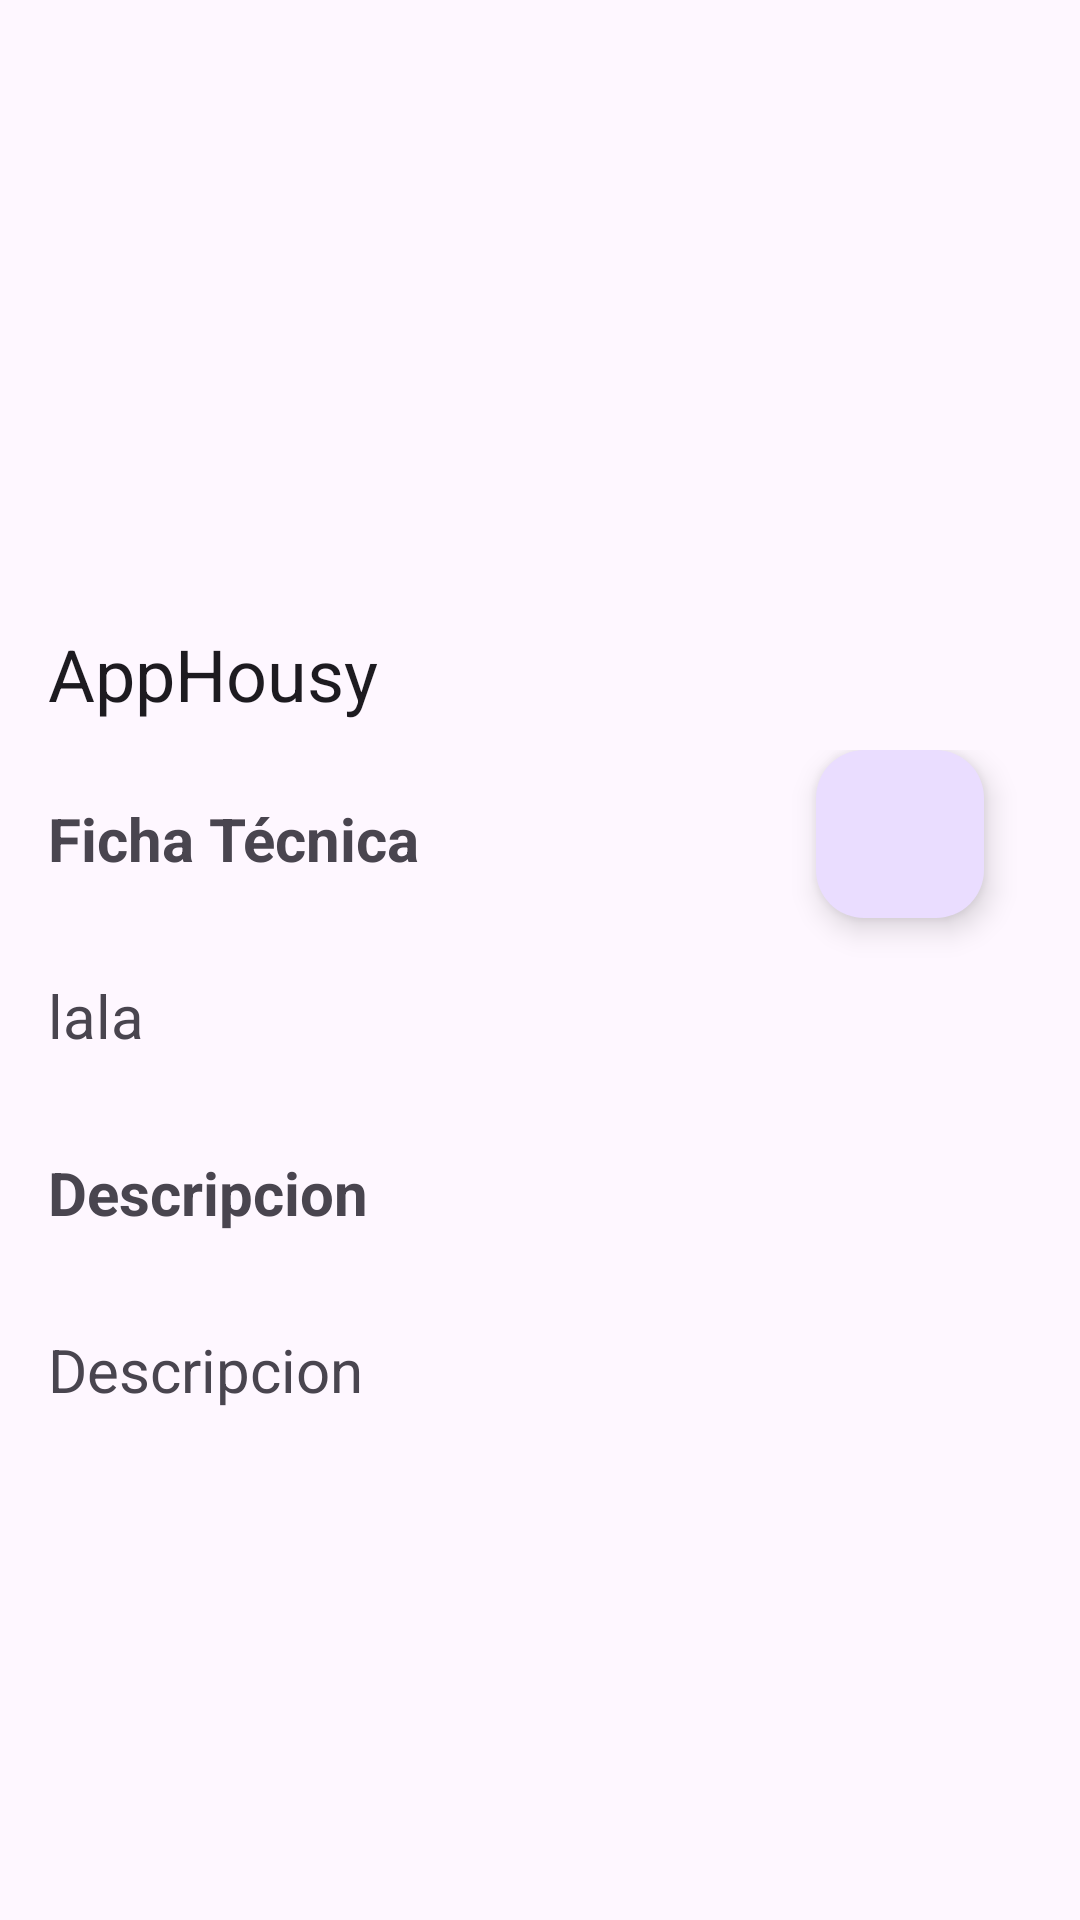

Here is an Android app screen rendered from its layout file. Give the layout XML and the strings, colors and styles it references.
<!-- AndroidManifest.xml: application theme Theme.AppHousy -->
<!-- res/layout/activity_detail.xml -->
<?xml version="1.0" encoding="utf-8"?>
<androidx.coordinatorlayout.widget.CoordinatorLayout
    xmlns:android="http://schemas.android.com/apk/res/android"
    xmlns:app="http://schemas.android.com/apk/res-auto"
    xmlns:tools="http://schemas.android.com/tools"
    android:layout_width="match_parent"
    android:layout_height="match_parent"
    tools:context=".ui.DetailActivity">

    <com.google.android.material.appbar.AppBarLayout
        android:id="@+id/appBarLayout"
        android:layout_width="match_parent"
        android:layout_height="wrap_content"
        android:theme="@style/ThemeOverlay.AppCompat.Dark.ActionBar">


        <com.google.android.material.appbar.CollapsingToolbarLayout
            android:id="@+id/collapsinTitle"
            android:layout_width="match_parent"
            android:layout_height="wrap_content"
            app:contentScrim="@color/teal_200"
            app:layout_scrollFlags="scroll|snap|exitUntilCollapsed"
            app:title="@string/app_name">

            <androidx.appcompat.widget.AppCompatImageView
                android:id="@+id/imageMansion"
                android:layout_width="match_parent"
                android:layout_height="250dp"
                android:scaleType="centerCrop"
                android:src="@drawable/baseline_error_outline_24"
                app:layout_collapseMode="parallax" />


            <androidx.appcompat.widget.Toolbar
                android:layout_width="match_parent"
                android:layout_height="?attr/actionBarSize"
                app:layout_collapseMode="pin"
                app:popupTheme="@style/ThemeOverlay.AppCompat.Dark" />

        </com.google.android.material.appbar.CollapsingToolbarLayout>

    </com.google.android.material.appbar.AppBarLayout>


    <androidx.core.widget.NestedScrollView
        android:layout_width="match_parent"
        android:layout_height="wrap_content"
        app:layout_behavior="@string/appbar_scrolling_view_behavior">

        <androidx.constraintlayout.widget.ConstraintLayout
            android:layout_width="match_parent"
            android:layout_height="match_parent">

            <TextView
                android:id="@+id/textFichaTecnica"
                android:layout_width="match_parent"
                android:layout_height="wrap_content"
                android:lineSpacingExtra="8sp"
                android:padding="16dp"
                android:text="@string/ficha_tecnica"
                android:textStyle="bold"
                android:textSize="20sp"
                app:layout_constraintStart_toStartOf="parent"
                app:layout_constraintEnd_toEndOf="parent"
                tools:ignore="MissingConstraints" />

            <TextView
                android:id="@+id/textDatos"
                android:layout_width="match_parent"
                android:layout_height="wrap_content"
                android:lineSpacingExtra="8sp"
                android:padding="16dp"
                android:text="lala"
                android:textSize="20sp"
                app:layout_constraintStart_toStartOf="parent"
                app:layout_constraintEnd_toEndOf="parent"
                app:layout_constraintTop_toBottomOf="@+id/textFichaTecnica"
                />

            <TextView
                android:id="@+id/textDescripcion"
                android:layout_width="match_parent"
                android:layout_height="wrap_content"
                android:lineSpacingExtra="8sp"
                android:padding="16dp"
                android:text="Descripcion"
                android:textSize="20sp"
                android:textStyle="bold"
                app:layout_constraintStart_toStartOf="parent"
                app:layout_constraintEnd_toEndOf="parent"
                app:layout_constraintTop_toBottomOf="@+id/textDatos"
                />

            <TextView
                android:id="@+id/textInformacion"
                android:layout_width="match_parent"
                android:layout_height="wrap_content"
                android:lineSpacingExtra="8sp"
                android:padding="16dp"
                android:text="Descripcion"
                android:textSize="20sp"
                app:layout_constraintStart_toStartOf="parent"
                app:layout_constraintEnd_toEndOf="parent"
                app:layout_constraintTop_toBottomOf="@+id/textDescripcion"
                />

            <com.google.android.material.floatingactionbutton.FloatingActionButton
                android:id="@+id/fabEmail"
                android:layout_width="wrap_content"
                android:layout_height="wrap_content"
                android:layout_marginEnd="32dp"
                android:src="@drawable/baseline_email_24"
                app:fabSize="normal"

                app:layout_constraintEnd_toEndOf="parent"
                app:layout_constraintTop_toBottomOf="@+id/imageMansion"
                tools:ignore="NotSibling" />

        </androidx.constraintlayout.widget.ConstraintLayout>


    </androidx.core.widget.NestedScrollView>



</androidx.coordinatorlayout.widget.CoordinatorLayout>
<!-- resources referenced by this layout -->
<resources>
  <color name="teal_200">#FF03DAC5</color>
  <string name="app_name">AppHousy</string>
  <string name="ficha_tecnica">Ficha Técnica</string>
  <style name="Theme.AppHousy" parent="Base.Theme.AppHousy" />
  <style name="Base.Theme.AppHousy" parent="Theme.Material3.DayNight.NoActionBar">
          
          
      </style>
</resources>
